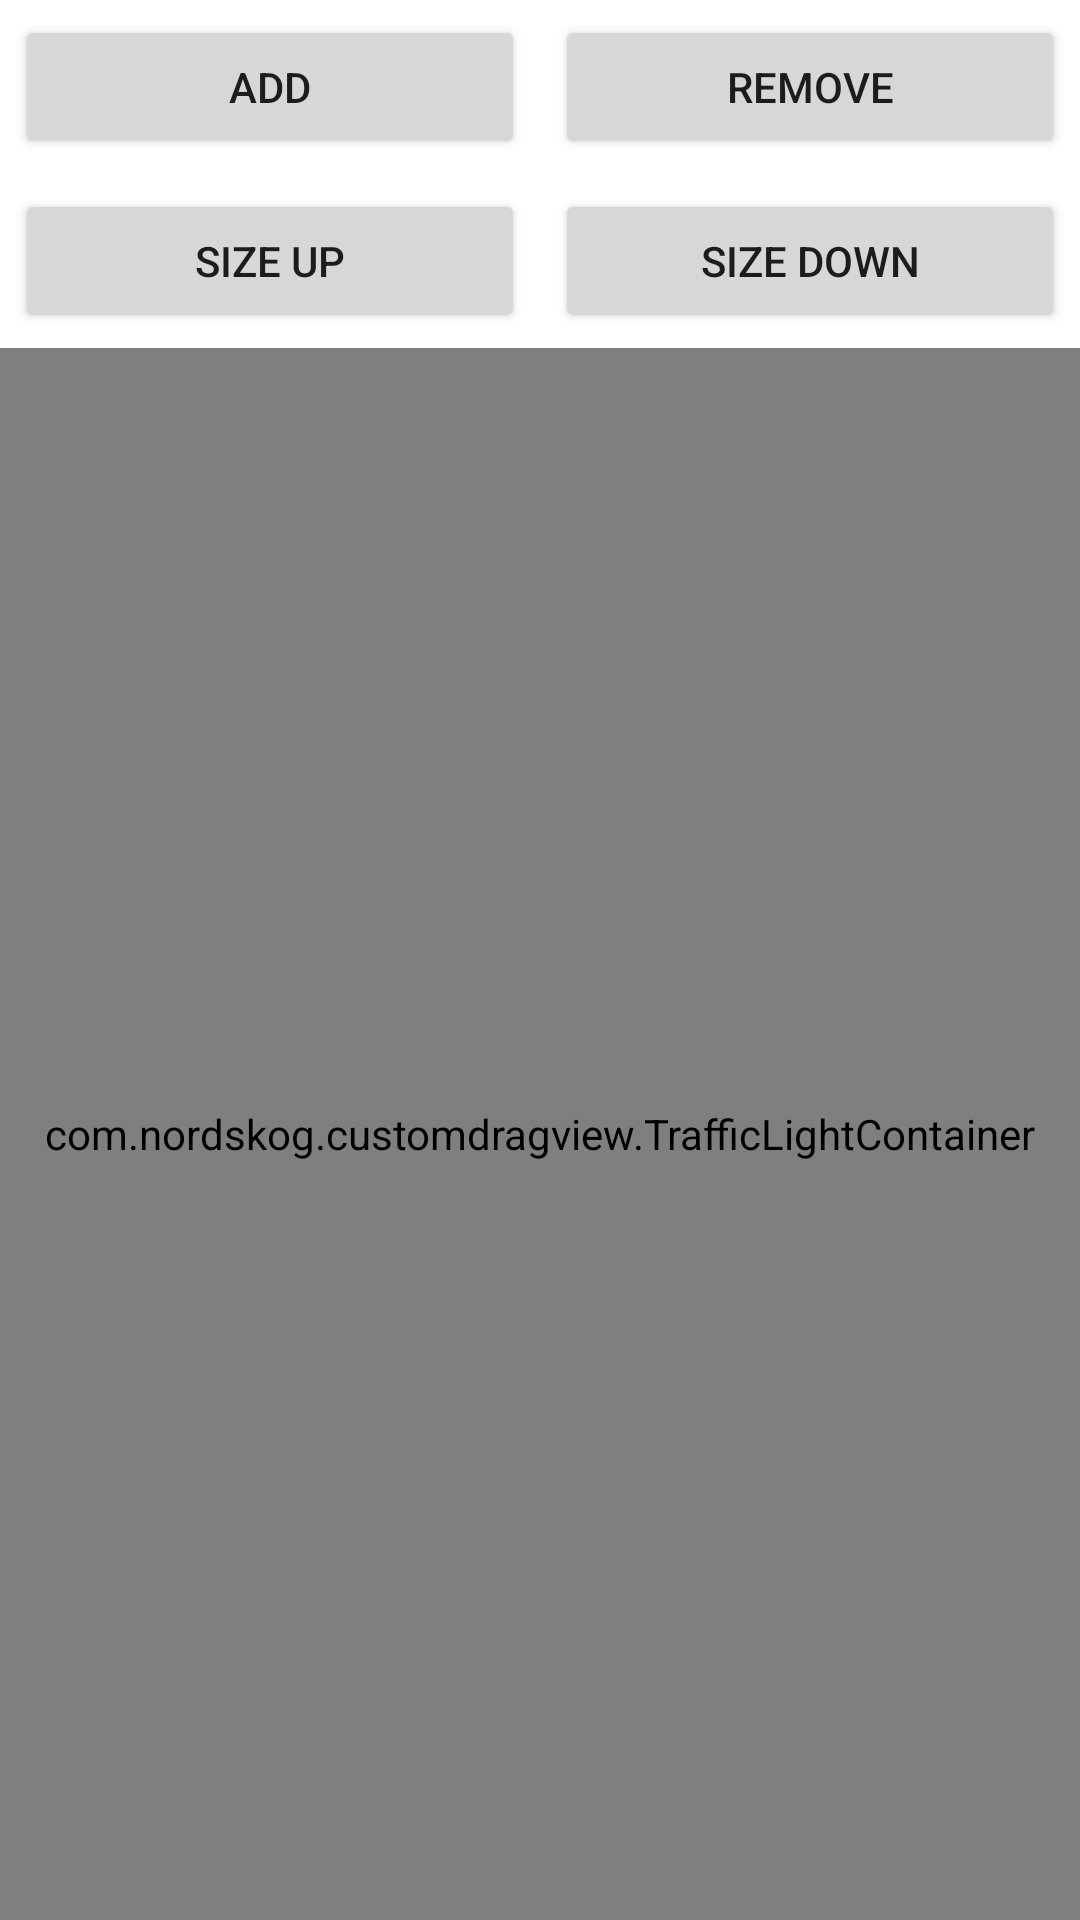

Produce the Android XML layout that renders to this screen, including the resource entries it uses.
<!-- AndroidManifest.xml: application theme Theme.CustomDragView -->
<!-- res/layout/activity_main.xml -->
<?xml version="1.0" encoding="utf-8"?>
<androidx.appcompat.widget.LinearLayoutCompat xmlns:android="http://schemas.android.com/apk/res/android"
    xmlns:app="http://schemas.android.com/apk/res-auto"
    xmlns:tools="http://schemas.android.com/tools"
    android:layout_width="match_parent"
    android:layout_height="match_parent"
    android:orientation="vertical"
    tools:context=".MainActivity">

    <androidx.appcompat.widget.LinearLayoutCompat
        android:layout_width="match_parent"
        android:layout_height="wrap_content"
        android:layout_weight="0"

        >

        <Button
            android:text="Add"
            android:id="@+id/add_button"
            android:layout_margin="5dp"
            android:layout_weight="1"
            android:layout_width="match_parent"
            android:layout_height="wrap_content"/>

        <Button
            android:text="Remove"
            android:id="@+id/remove_button"
            android:layout_margin="5dp"
            android:layout_weight="1"
            android:layout_width="match_parent"
            android:layout_height="wrap_content"/>

    </androidx.appcompat.widget.LinearLayoutCompat>

    <androidx.appcompat.widget.LinearLayoutCompat
        android:layout_width="match_parent"
        android:layout_height="wrap_content"
        android:layout_weight="0"
        >

        <Button
            android:text="Size up"
            android:id="@+id/increase_size_button"
            android:layout_margin="5dp"
            android:layout_weight="1"
            android:layout_width="match_parent"
            android:layout_height="wrap_content"/>

        <Button
            android:text="Size down"
            android:id="@+id/decrease_size"
            android:layout_margin="5dp"
            android:layout_weight="1"
            android:layout_width="match_parent"
            android:layout_height="wrap_content"/>

    </androidx.appcompat.widget.LinearLayoutCompat>

    <com.nordskog.customdragview.TrafficLightContainer
        android:id="@+id/traffic_light_container"
        android:layout_weight="1"
        android:layout_width="match_parent"
        android:layout_height="wrap_content"/>




</androidx.appcompat.widget.LinearLayoutCompat>
<!-- resources referenced by this layout -->
<resources>
  <style name="Theme.CustomDragView" parent="Theme.MaterialComponents.DayNight.DarkActionBar">
          
          <item name="colorPrimary">@color/purple_500</item>
          <item name="colorPrimaryVariant">@color/purple_700</item>
          <item name="colorOnPrimary">@color/white</item>
          
          <item name="colorSecondary">@color/teal_200</item>
          <item name="colorSecondaryVariant">@color/teal_700</item>
          <item name="colorOnSecondary">@color/black</item>
          
          <item name="android:statusBarColor" tools:targetApi="l">?attr/colorPrimaryVariant</item>
          
      </style>
  <!-- not gathered from this repository: default colours our renderer supplied (Android Studio template values) -->
  <color name="purple_500">#FF6200EE</color>
  <color name="purple_700">#FF3700B3</color>
  <color name="teal_200">#FF03DAC5</color>
  <color name="teal_700">#FF018786</color>
  <color name="black">#FF000000</color>
  <color name="white">#FFFFFFFF</color>
</resources>
